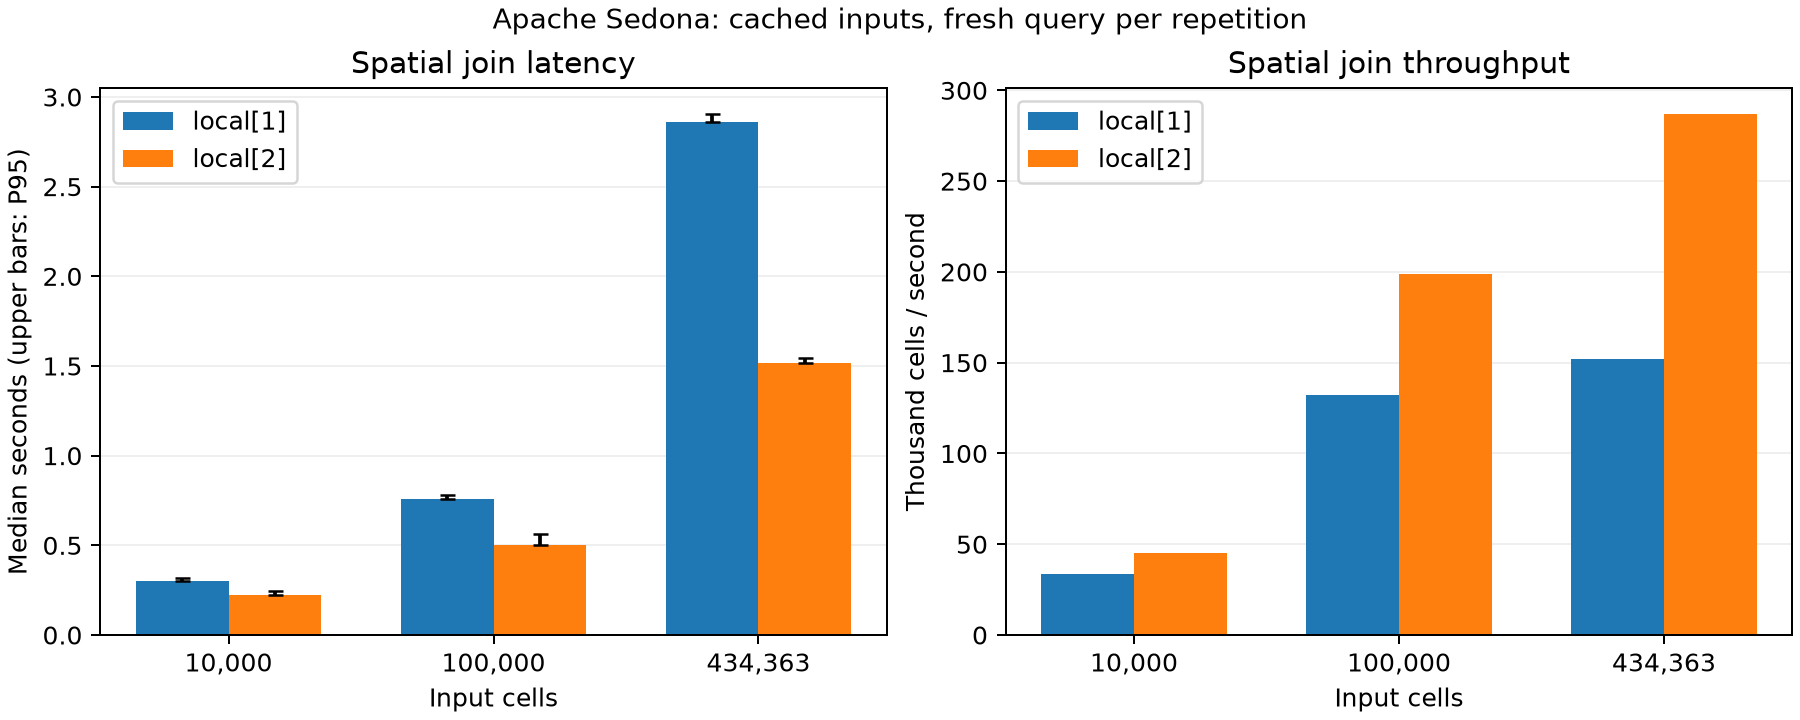

The data file committed next to this chart (first rows):
master, rows, repetitions, median_seconds, p95_seconds, median_rows_per_second, peak_rss_bytes
local[1], 10000, 5, 0.2995, 0.3152, 33384, 1754857472
local[1], 100000, 5, 0.7558, 0.7804, 132310, 1797468160
local[1], 434363, 5, 2.858, 2.904, 151964, 2065784832
local[2], 10000, 5, 0.2216, 0.2431, 45134, 2010198016
local[2], 100000, 5, 0.5032, 0.5612, 198742, 2067701760
local[2], 434363, 5, 1.514, 1.544, 286884, 2144825344
